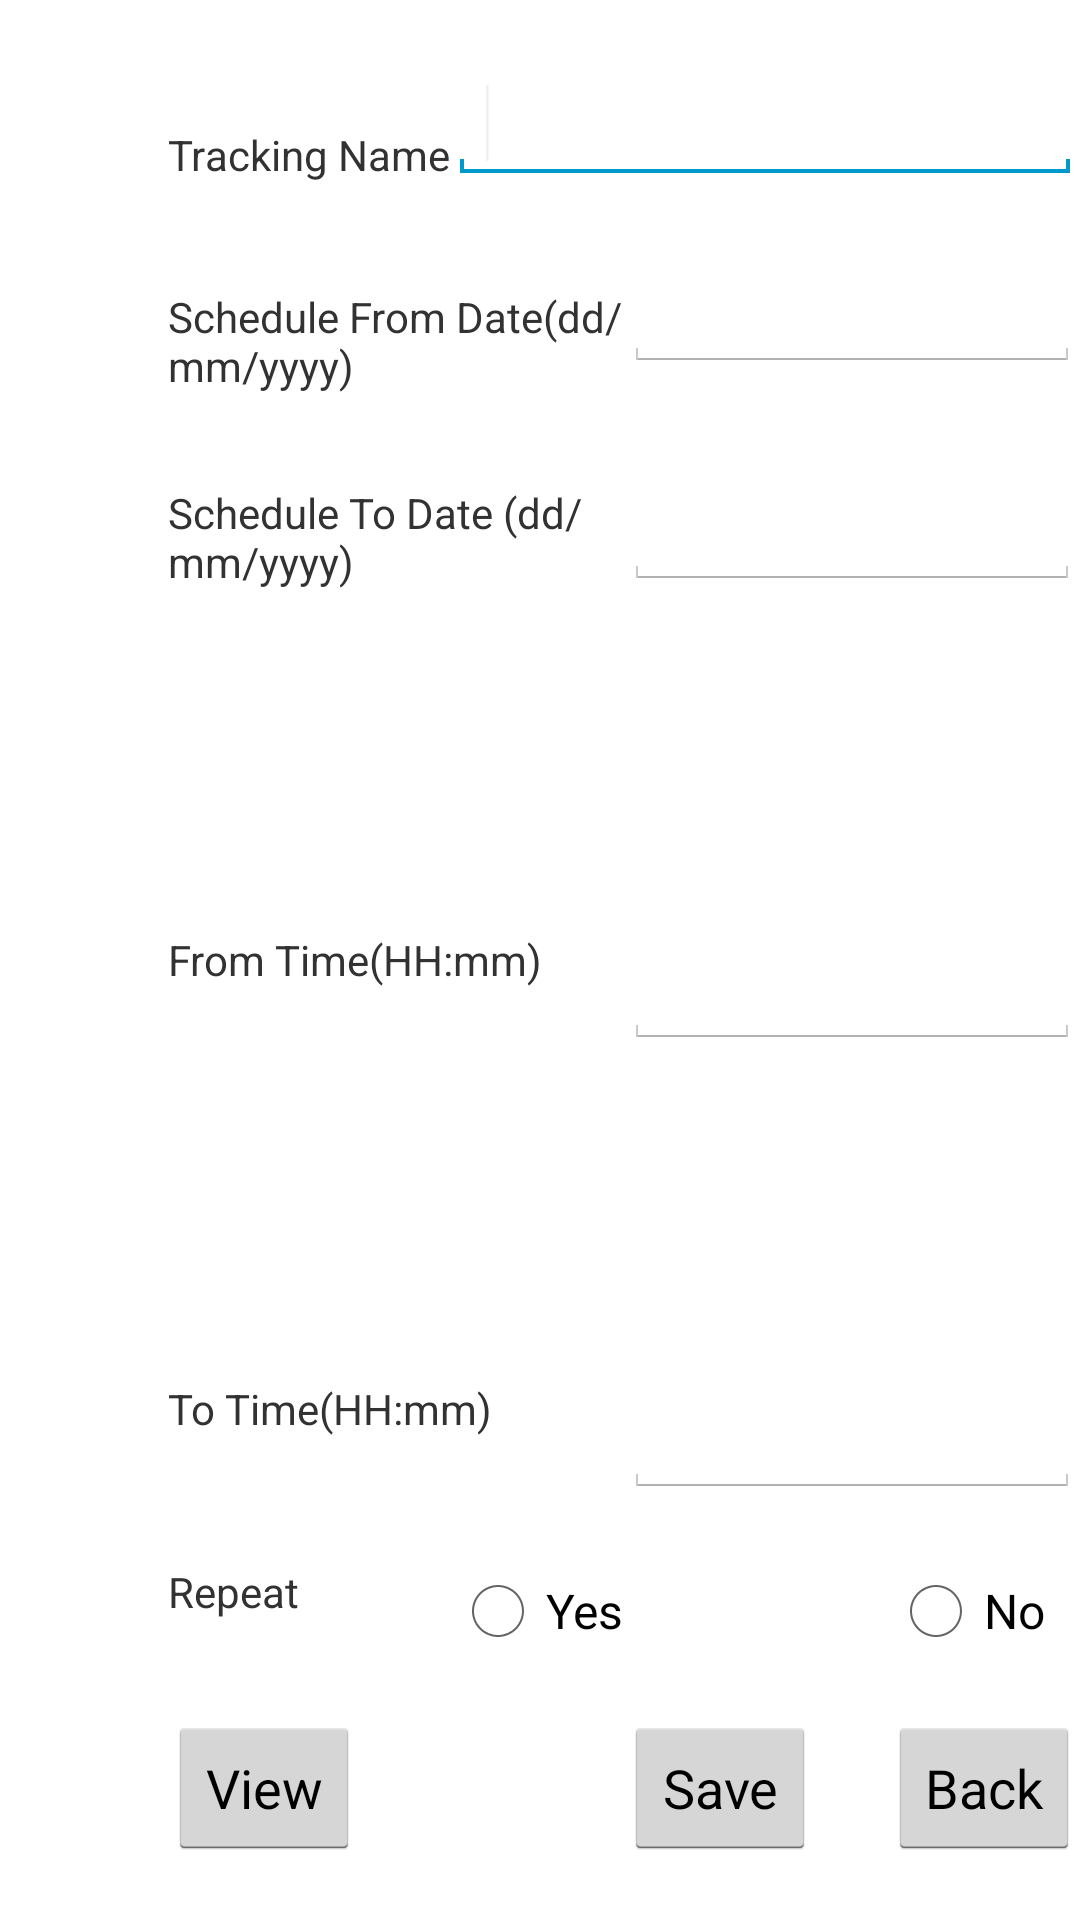

Here is an Android app screen rendered from its layout file. Give the layout XML and the strings, colors and styles it references.
<!-- AndroidManifest.xml: application theme android:Theme.Holo.Light.DarkActionBar -->
<!-- res/layout/track.xml -->
<?xml version="1.0" encoding="utf-8"?>
<RelativeLayout xmlns:android="http://schemas.android.com/apk/res/android"
    android:layout_width="match_parent"
    android:layout_height="match_parent" >

    <TextView
        android:id="@+id/textView1"
        android:layout_width="wrap_content"
        android:layout_height="wrap_content"
        android:layout_alignParentTop="true"
        android:layout_marginTop="42dp"
        android:layout_toLeftOf="@+id/editText1"
        android:text="Tracking Name" />

    <EditText
        android:id="@+id/editText1"
        android:layout_width="wrap_content"
        android:layout_height="wrap_content"
        android:layout_above="@+id/textView2"
        android:layout_alignParentRight="true"
        android:ems="10" >

        <requestFocus />
    </EditText>

    <Button
        android:id="@+id/button1"
        android:layout_width="wrap_content"
        android:layout_height="wrap_content"
        android:layout_alignLeft="@+id/textView4"
        android:layout_alignParentBottom="true"
        android:layout_marginBottom="20dp"
        android:text="View" />

    <TextView
        android:id="@+id/textView2"
        android:layout_width="wrap_content"
        android:layout_height="wrap_content"
        android:layout_alignLeft="@+id/textView1"
        android:layout_alignRight="@+id/radioButton1"
        android:layout_below="@+id/textView1"
        android:layout_marginTop="35dp"
        android:text="Schedule From Date(dd/mm/yyyy)" />

    <TextView
        android:id="@+id/textView6"
        android:layout_width="wrap_content"
        android:layout_height="wrap_content"
        android:layout_above="@+id/button1"
        android:layout_alignLeft="@+id/button1"
        android:layout_marginBottom="32dp"
        android:text="Repeat" />

    <TextView
        android:id="@+id/textView5"
        android:layout_width="wrap_content"
        android:layout_height="wrap_content"
        android:layout_above="@+id/textView6"
        android:layout_alignLeft="@+id/textView6"
        android:layout_marginBottom="42dp"
        android:text="To Time(HH:mm)" />

    <RadioButton
        android:id="@+id/radioButton2"
        android:layout_width="wrap_content"
        android:layout_height="wrap_content"
        android:layout_alignLeft="@+id/button2"
        android:layout_below="@+id/textView5"
        android:text="No" />

    <RadioButton
        android:id="@+id/radioButton1"
        android:layout_width="wrap_content"
        android:layout_height="wrap_content"
        android:layout_alignBaseline="@+id/radioButton2"
        android:layout_alignBottom="@+id/radioButton2"
        android:layout_toRightOf="@+id/textView1"
        android:text="Yes" />

    <TextView
        android:id="@+id/textView4"
        android:layout_width="wrap_content"
        android:layout_height="wrap_content"
        android:layout_alignLeft="@+id/textView3"
        android:layout_centerVertical="true"
        android:text="From Time(HH:mm)" />

    <EditText
        android:id="@+id/editText2"
        android:layout_width="wrap_content"
        android:layout_height="wrap_content"
        android:layout_alignBaseline="@+id/textView2"
        android:layout_alignBottom="@+id/textView2"
        android:layout_toRightOf="@+id/radioButton1"
        android:ems="10" />

    <EditText
        android:id="@+id/editText3"
        android:layout_width="wrap_content"
        android:layout_height="wrap_content"
        android:layout_alignBottom="@+id/textView3"
        android:layout_alignLeft="@+id/editText2"
        android:ems="10" />

    <TextView
        android:id="@+id/textView3"
        android:layout_width="wrap_content"
        android:layout_height="wrap_content"
        android:layout_alignLeft="@+id/textView2"
        android:layout_alignRight="@+id/textView2"
        android:layout_below="@+id/textView2"
        android:layout_marginTop="30dp"
        android:text="Schedule To Date (dd/mm/yyyy)" />

    <EditText
        android:id="@+id/editText4"
        android:layout_width="wrap_content"
        android:layout_height="wrap_content"
        android:layout_alignLeft="@+id/editText3"
        android:layout_alignTop="@+id/textView4"
        android:ems="10" />

    <EditText
        android:id="@+id/editText5"
        android:layout_width="wrap_content"
        android:layout_height="wrap_content"
        android:layout_alignLeft="@+id/editText4"
        android:layout_alignTop="@+id/textView5"
        android:ems="10" />

    <Button
        android:id="@+id/button3"
        android:layout_width="wrap_content"
        android:layout_height="wrap_content"
        android:layout_alignBaseline="@+id/button2"
        android:layout_alignBottom="@+id/button2"
        android:layout_toRightOf="@+id/radioButton1"
        android:text="Save" />

    <Button
        android:id="@+id/button2"
        android:layout_width="wrap_content"
        android:layout_height="wrap_content"
        android:layout_alignBaseline="@+id/button1"
        android:layout_alignBottom="@+id/button1"
        android:layout_alignParentRight="true"
        android:text="Back" />

</RelativeLayout>
<!-- resources referenced by this layout -->
<resources>

</resources>
